Image classification data set "bp-mixed" (LEATHER-SEE/bp-mixed on GitHub). Class labels (6): discoloration, micro defect, repairable defect, structural irreparable defect, structural repairable defect, undamaged.

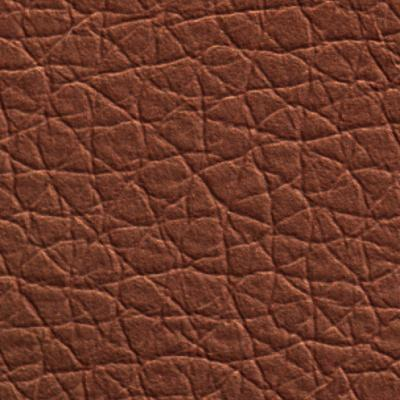
Label: undamaged

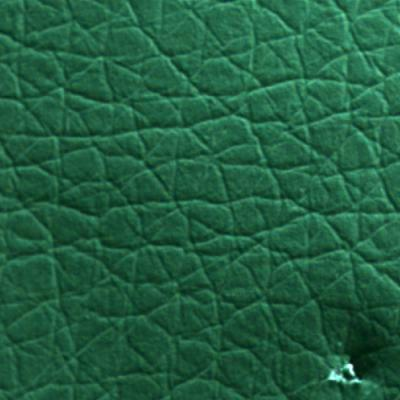
Label: micro defect

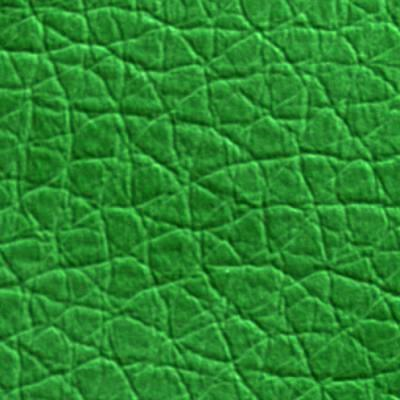
Label: undamaged

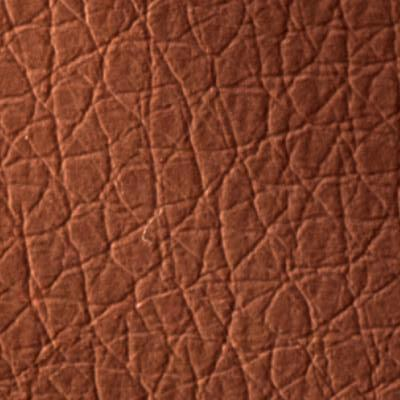
Label: structural repairable defect

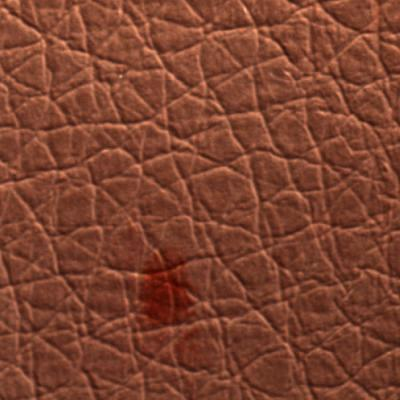
Label: micro defect

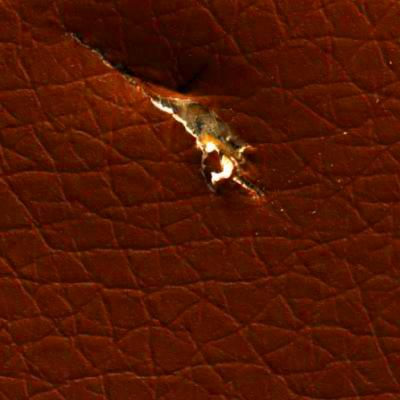
Label: structural irreparable defect
